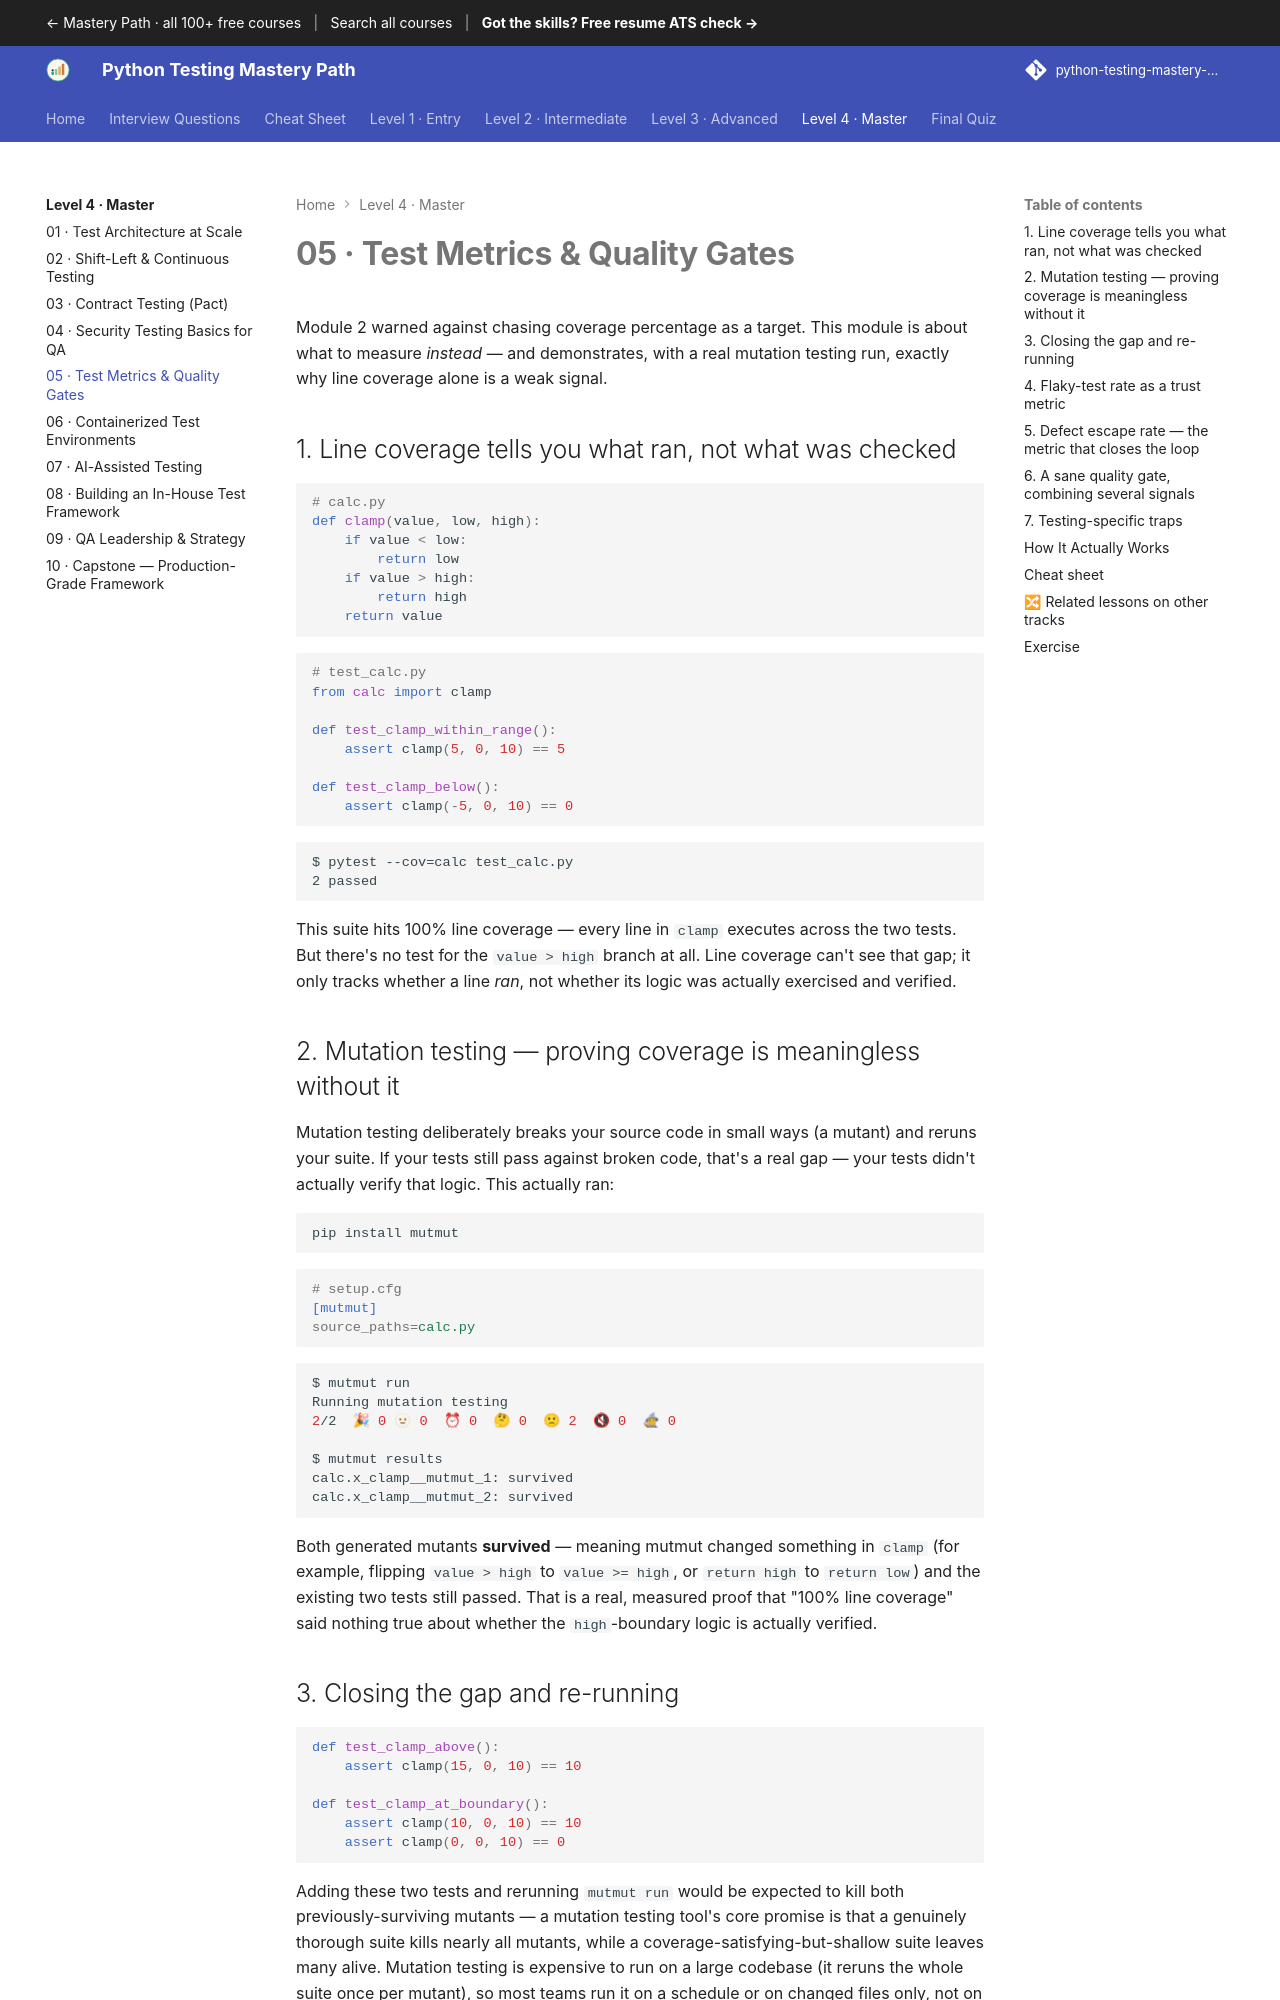

repository: SIGILIPELLI/python-testing-mastery-path · page: level-4/05-test-metrics-quality-gates/index.html · generator: mkdocs

---
description: "Test Metrics & Quality Gates — Module 2 warned against chasing coverage percentage as a target. This module is about what to measure instead — and…"
---

# 05 · Test Metrics & Quality Gates

Module 2 warned against chasing coverage percentage as a target. This module
is about what to measure *instead* — and demonstrates, with a real mutation
testing run, exactly why line coverage alone is a weak signal.

## 1. Line coverage tells you what ran, not what was checked

```python
# calc.py
def clamp(value, low, high):
    if value < low:
        return low
    if value > high:
        return high
    return value
```

```python
# test_calc.py
from calc import clamp

def test_clamp_within_range():
    assert clamp(5, 0, 10) == 5

def test_clamp_below():
    assert clamp(-5, 0, 10) == 0
```

```text
$ pytest --cov=calc test_calc.py
2 passed
```

This suite hits 100% line coverage — every line in `clamp` executes across
the two tests. But there's no test for the `value > high` branch at all. Line
coverage can't see that gap; it only tracks whether a line *ran*, not whether
its logic was actually exercised and verified.

## 2. Mutation testing — proving coverage is meaningless without it

Mutation testing deliberately breaks your source code in small ways (a
mutant) and reruns your suite. If your tests still pass against broken code,
that's a real gap — your tests didn't actually verify that logic. This
actually ran:

```bash
pip install mutmut
```

```ini
# setup.cfg
[mutmut]
source_paths=calc.py
```

```bash
$ mutmut run
Running mutation testing
2/2  🎉 0 🫥 0  ⏰ 0  🤔 0  🙁 2  🔇 0  🧙 0

$ mutmut results
calc.x_clamp__mutmut_1: survived
calc.x_clamp__mutmut_2: survived
```

Both generated mutants **survived** — meaning mutmut changed something in
`clamp` (for example, flipping `value > high` to `value >= high`, or
`return high` to `return low`) and the existing two tests still passed. That
is a real, measured proof that "100% line coverage" said nothing true about
whether the `high`-boundary logic is actually verified.
